Dataset: classification (GitHub, UnnathiCS/ACNE_PROJECT). Classes: blackhead, cyst, nodule, nodulocystic, papule, pustule, whitehead.

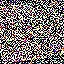
Label: nodulocystic

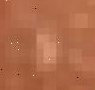
Label: whitehead

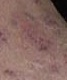
Label: papule

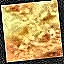
Label: cyst

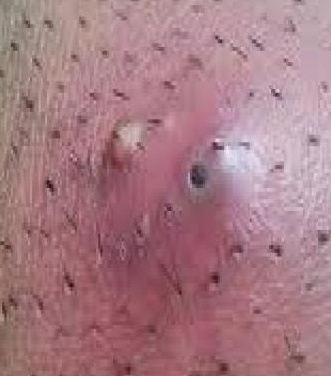
Label: blackhead

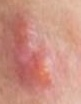
Label: nodule
